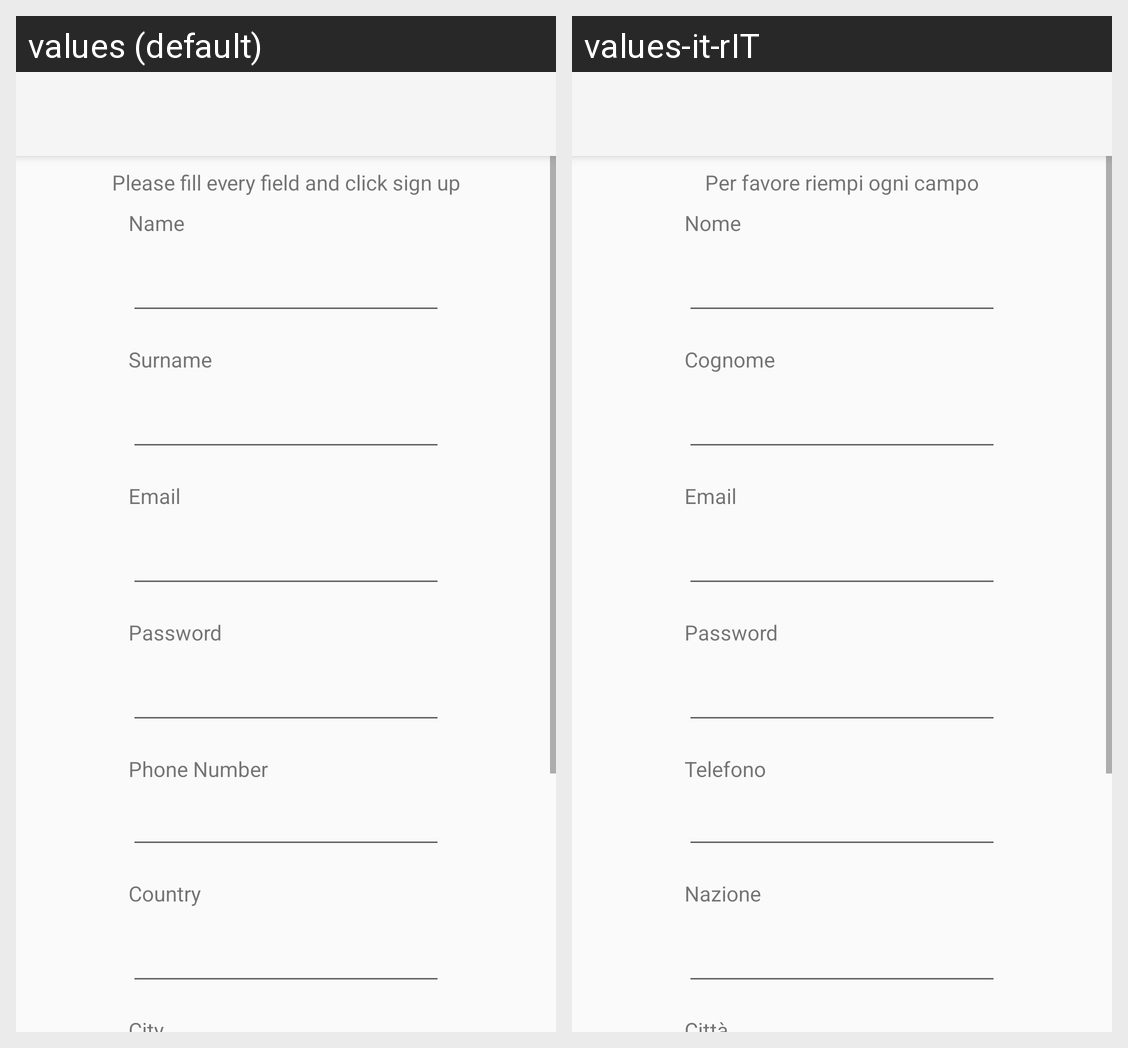

This grid shows one Android layout under two languages. Give, for every string resource on the screen, its name, the default text and each shown locale's text.
Android screen res/layout/fragment_sign_up.xml rendered under 2 locales, left to right: values (default), values-it-rIT. Device: Nexus 5 (rendered at 1080×1920; each locale shown at half size, 540×960, under a caption strip naming it); theme Theme.AppCompat.DayNight.NoActionBar.
Strings drawn on this screen, with the default value and each locale's value (text and hints the layout hard-codes, and strings that could not be matched under every locale, appear in the picture but are not listed):

prompt_phone_number
  values: Phone Number
  values-it-rIT: Telefono

prompt_password
  values: Password
  values-it-rIT: Password

prompt_email
  values: Email
  values-it-rIT: Email

action_sign_up
  values: Please fill every field and click sign up
  values-it-rIT: Per favore riempi ogni campo

prompt_name
  values: Name
  values-it-rIT: Nome

prompt_surname
  values: Surname
  values-it-rIT: Cognome

prompt_country
  values: Country
  values-it-rIT: Nazione
